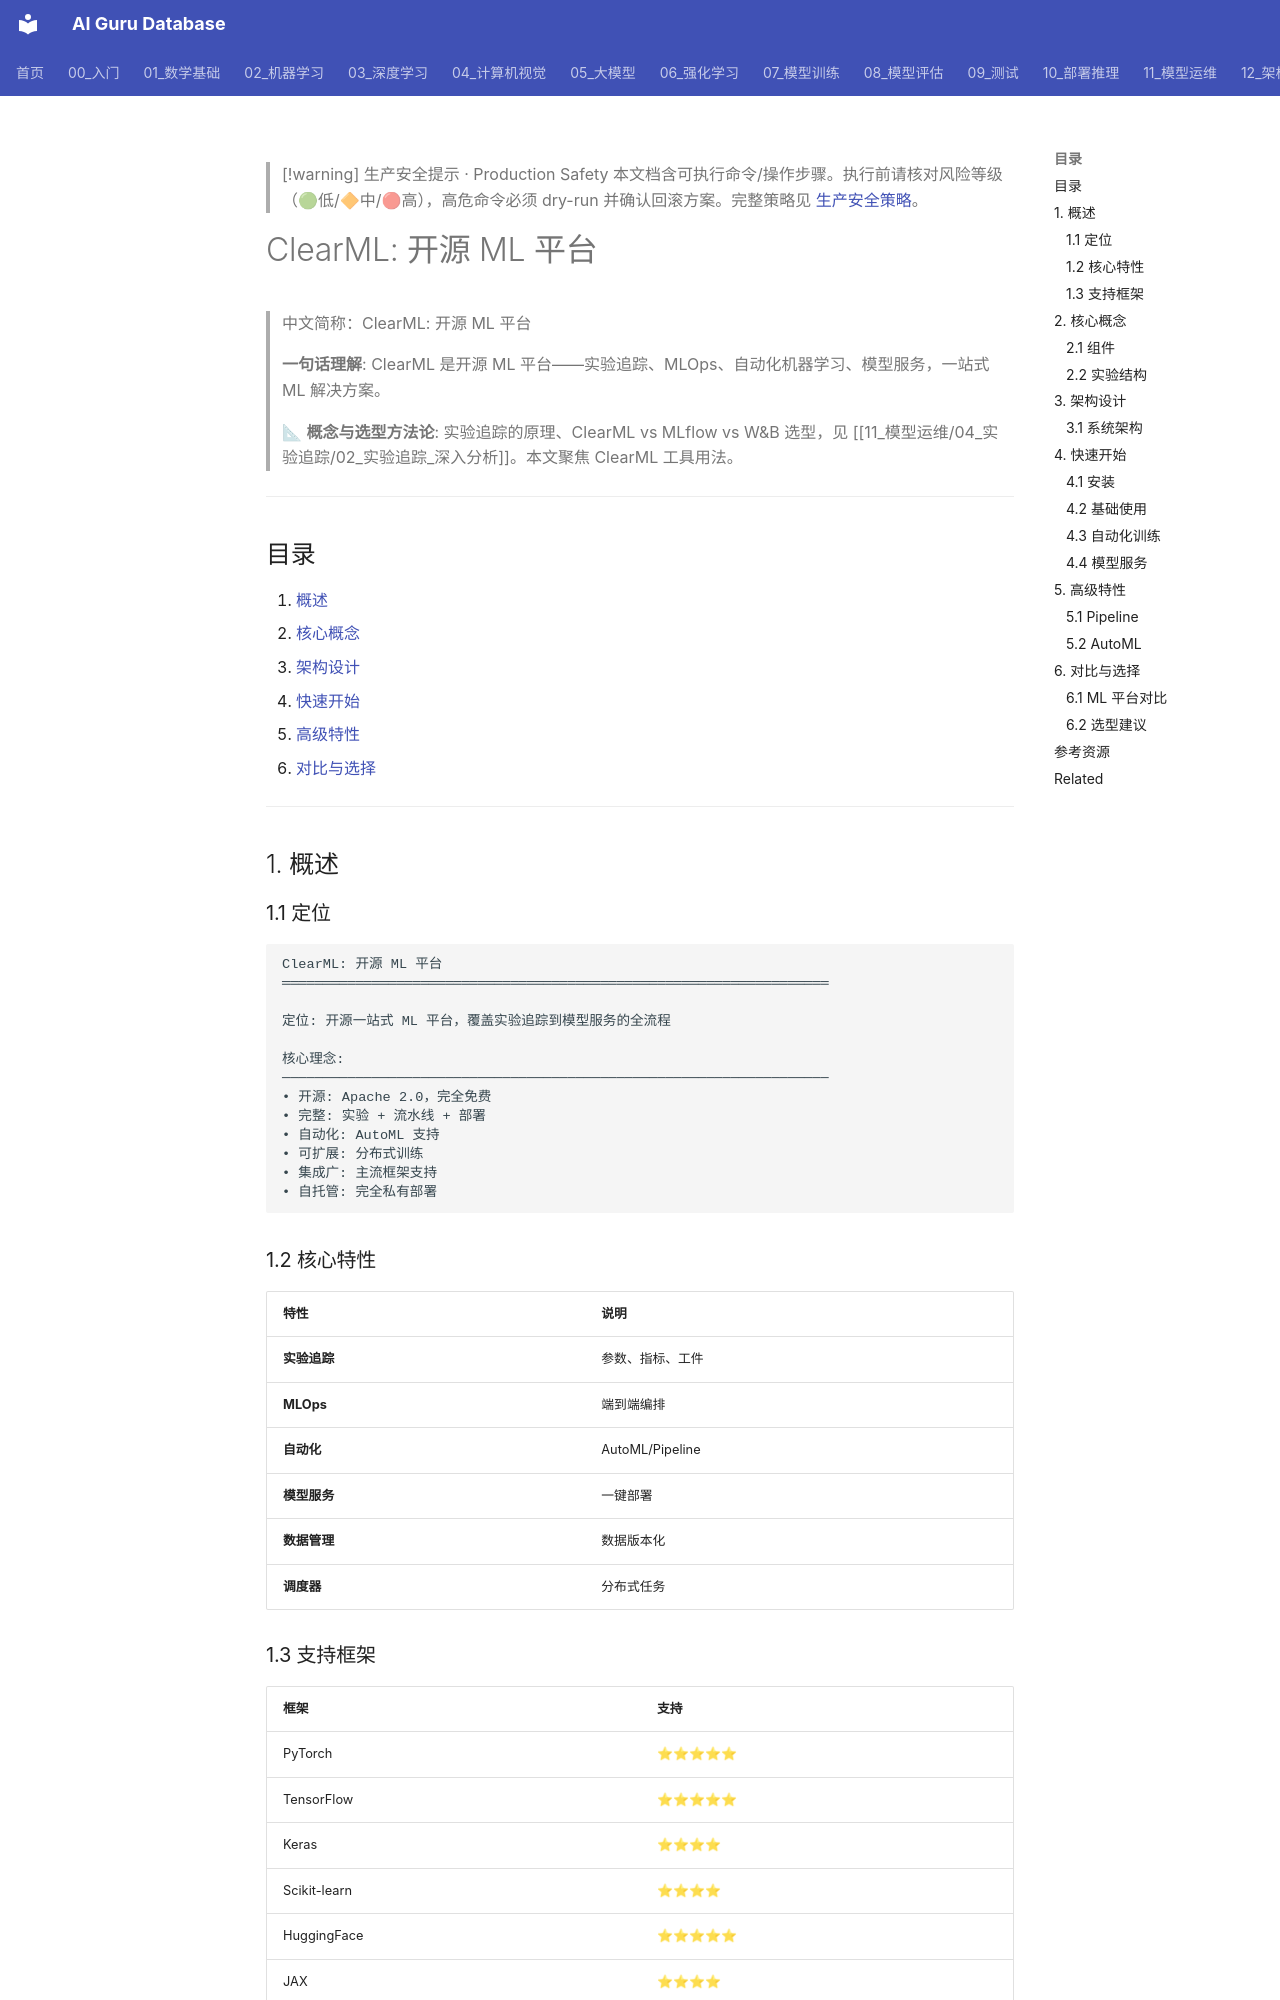

repository: ai-guru-global/ai-guru-database · page: 11_模型运维/04_实验追踪/01_ClearML_深入分析/index.html · generator: mkdocs

---
title: "ClearML: 开源 ML 平台"
category: "11-mlops-pipeline"
tags: ["ai-ops", "observability", "monitoring", "incident-response"]
summary: "> **一句话理解**: ClearML 是开源 ML 平台——实验追踪、MLOps、自动化机器学习、模型服务，一站式 ML 解决方案。"
created: "2026-05-31"
updated: "2026-05-31"
tier: supporting
aliases:
  - "Clearml Deep Dive"
  - "ClearML Deep Dive"
  - ClearML_Deep_Dive
sources: []

name_zh: "ClearML: 开源 ML 平台"
---

> [!warning] 生产安全提示 · Production Safety
> 本文档含可执行命令/操作步骤。执行前请核对风险等级（🟢低/🔶中/🔴高），高危命令必须 dry-run 并确认回滚方案。完整策略见 [生产安全策略](../../治理/Production_Safety_Policy.md)。
<!-- op-safety-banner v1 -->
# ClearML: 开源 ML 平台

> 中文简称：ClearML: 开源 ML 平台

> **一句话理解**: ClearML 是开源 ML 平台——实验追踪、MLOps、自动化机器学习、模型服务，一站式 ML 解决方案。

> 📐 **概念与选型方法论**: 实验追踪的原理、ClearML vs MLflow vs W&B 选型，见 [[11_模型运维/04_实验追踪/02_实验追踪_深入分析]]。本文聚焦 ClearML 工具用法。

---

## 目录

1. [概述](#1-概述)
2. [核心概念](#2-核心概念)
3. [架构设计](#3-架构设计)
4. [快速开始](#4-快速开始)
5. [高级特性](#5-高级特性)
6. [对比与选择](#6-对比与选择)

---

## 1. 概述

### 1.1 定位

```
ClearML: 开源 ML 平台
═══════════════════════════════════════════════════════════════════

定位: 开源一站式 ML 平台，覆盖实验追踪到模型服务的全流程

核心理念:
───────────────────────────────────────────────────────────────────
• 开源: Apache 2.0，完全免费
• 完整: 实验 + 流水线 + 部署
• 自动化: AutoML 支持
• 可扩展: 分布式训练
• 集成广: 主流框架支持
• 自托管: 完全私有部署
```

### 1.2 核心特性

| 特性 | 说明 |
|------|------|
| **实验追踪** | 参数、指标、工件 |
| **MLOps** | 端到端编排 |
| **自动化** | AutoML/Pipeline |
| **模型服务** | 一键部署 |
| **数据管理** | 数据版本化 |
| **调度器** | 分布式任务 |

### 1.3 支持框架

| 框架 | 支持 |
|------|------|
| PyTorch | ⭐⭐⭐⭐⭐ |
| TensorFlow | ⭐⭐⭐⭐⭐ |
| Keras | ⭐⭐⭐⭐ |
| Scikit-learn | ⭐⭐⭐⭐ |
| HuggingFace | ⭐⭐⭐⭐⭐ |
| JAX | ⭐⭐⭐⭐ |

---

## 2. 核心概念
